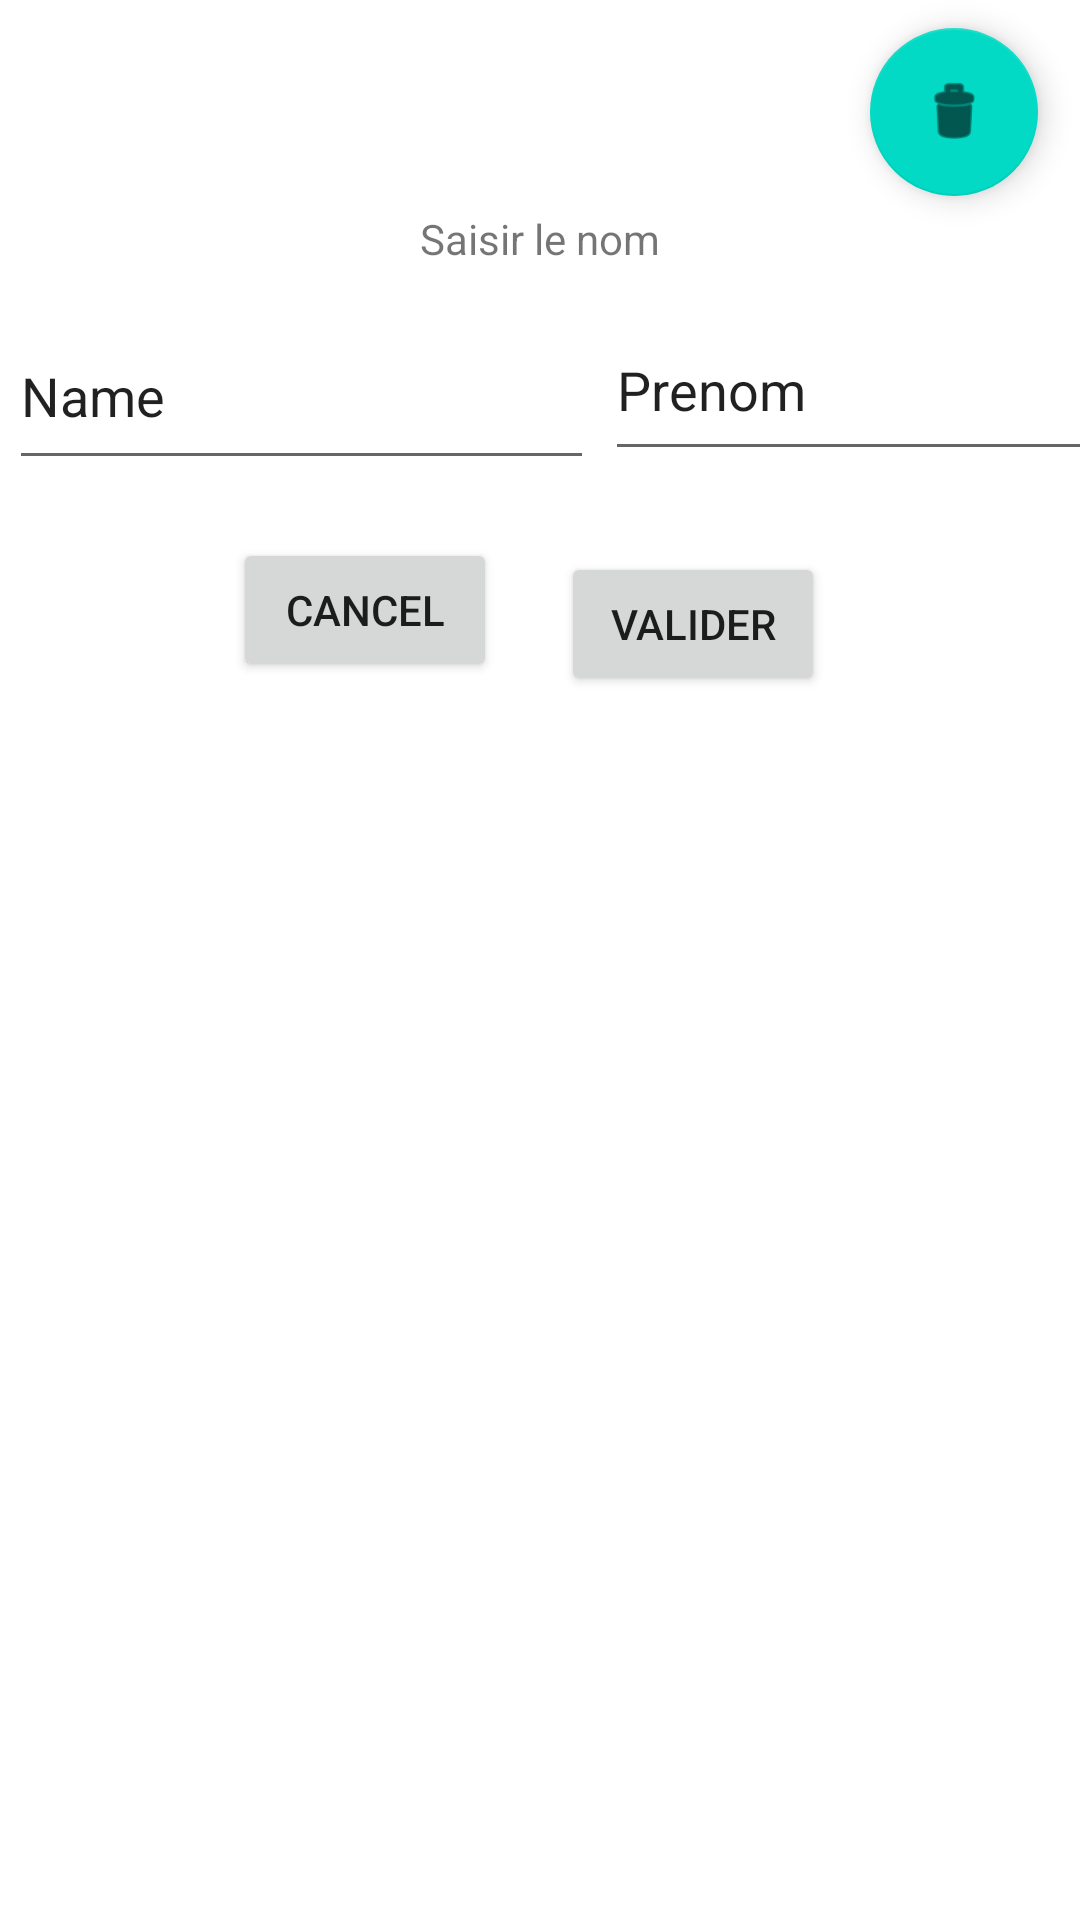

Android layout source for this screen:
<!-- AndroidManifest.xml: application theme Theme.BackLogProjectV2 -->
<!-- res/layout/dialog_custom_members.xml -->
<?xml version="1.0" encoding="utf-8"?>
<androidx.constraintlayout.widget.ConstraintLayout xmlns:android="http://schemas.android.com/apk/res/android"
    xmlns:app="http://schemas.android.com/apk/res-auto"
    xmlns:tools="http://schemas.android.com/tools"
    android:layout_width="match_parent"
    android:layout_height="match_parent">

    <TextView
        android:id="@+id/textView"
        android:layout_width="wrap_content"
        android:layout_height="wrap_content"
        android:layout_marginBottom="12dp"
        android:text="Saisir le nom"
        app:layout_constraintBottom_toTopOf="@+id/editTextPersonName"
        app:layout_constraintEnd_toEndOf="parent"
        app:layout_constraintStart_toStartOf="parent"
        app:layout_constraintTop_toTopOf="parent"
        app:layout_constraintVertical_bias="1.0" />

    <EditText
        android:id="@+id/editTextPersonName"
        android:layout_width="195dp"
        android:layout_height="59dp"
        android:ems="10"
        android:inputType="textPersonName"
        android:text="Name"
        app:layout_constraintBottom_toBottomOf="parent"
        app:layout_constraintEnd_toEndOf="parent"
        app:layout_constraintHorizontal_bias="0.018"
        app:layout_constraintStart_toStartOf="parent"
        app:layout_constraintTop_toTopOf="parent"
        app:layout_constraintVertical_bias="0.174" />

    <EditText
        android:id="@+id/editTextPersonFirstname"
        android:layout_width="184dp"
        android:layout_height="57dp"
        android:layout_marginStart="16dp"
        android:ems="10"
        android:inputType="textPersonName"
        android:text="Prenom"
        app:layout_constraintBottom_toBottomOf="parent"
        app:layout_constraintEnd_toEndOf="parent"
        app:layout_constraintHorizontal_bias="0.333"
        app:layout_constraintStart_toEndOf="@+id/editTextPersonName"
        app:layout_constraintTop_toBottomOf="@+id/textView"
        app:layout_constraintVertical_bias="0.022" />

    <Button
        android:id="@+id/validate_button"
        android:layout_width="wrap_content"
        android:layout_height="wrap_content"
        android:layout_marginTop="24dp"
        android:text="Valider"
        app:layout_constraintBottom_toBottomOf="parent"
        app:layout_constraintEnd_toEndOf="parent"
        app:layout_constraintHorizontal_bias="0.688"
        app:layout_constraintStart_toStartOf="parent"
        app:layout_constraintTop_toBottomOf="@+id/editTextPersonName"
        app:layout_constraintVertical_bias="0.0" />

    <Button
        android:id="@+id/cancel_button"
        android:layout_width="wrap_content"
        android:layout_height="wrap_content"
        android:text="Cancel"
        app:layout_constraintBottom_toBottomOf="parent"
        app:layout_constraintEnd_toStartOf="@+id/validate_button"
        app:layout_constraintHorizontal_bias="0.783"
        app:layout_constraintStart_toStartOf="parent"
        app:layout_constraintTop_toBottomOf="@+id/editTextPersonName"
        app:layout_constraintVertical_bias="0.045" />

    <com.google.android.material.floatingactionbutton.FloatingActionButton
        android:id="@+id/floatingActionButtonDelete"
        android:layout_width="wrap_content"
        android:layout_height="wrap_content"
        android:clickable="true"
        app:layout_constraintBottom_toTopOf="@+id/textView"
        app:layout_constraintEnd_toEndOf="parent"
        app:layout_constraintHorizontal_bias="0.954"
        app:layout_constraintStart_toStartOf="parent"
        app:layout_constraintTop_toTopOf="parent"
        app:layout_constraintVertical_bias="0.666"
        app:srcCompat="@android:drawable/ic_menu_delete"
        />

</androidx.constraintlayout.widget.ConstraintLayout>
<!-- resources referenced by this layout -->
<resources>
  <style name="Theme.BackLogProjectV2" parent="Theme.MaterialComponents.DayNight.DarkActionBar">
          
          <item name="colorPrimary">@color/purple_500</item>
          <item name="colorPrimaryVariant">@color/purple_700</item>
          <item name="colorOnPrimary">@color/white</item>
          
          <item name="colorSecondary">@color/teal_200</item>
          <item name="colorSecondaryVariant">@color/teal_700</item>
          <item name="colorOnSecondary">@color/black</item>
          
          <item name="android:statusBarColor" tools:targetApi="l">?attr/colorPrimaryVariant</item>
          
      </style>
  <!-- not gathered from this repository: default colours our renderer supplied (Android Studio template values) -->
  <color name="purple_500">#FF6200EE</color>
  <color name="purple_700">#FF3700B3</color>
  <color name="teal_200">#FF03DAC5</color>
  <color name="teal_700">#FF018786</color>
  <color name="black">#FF000000</color>
  <color name="white">#FFFFFFFF</color>
</resources>
